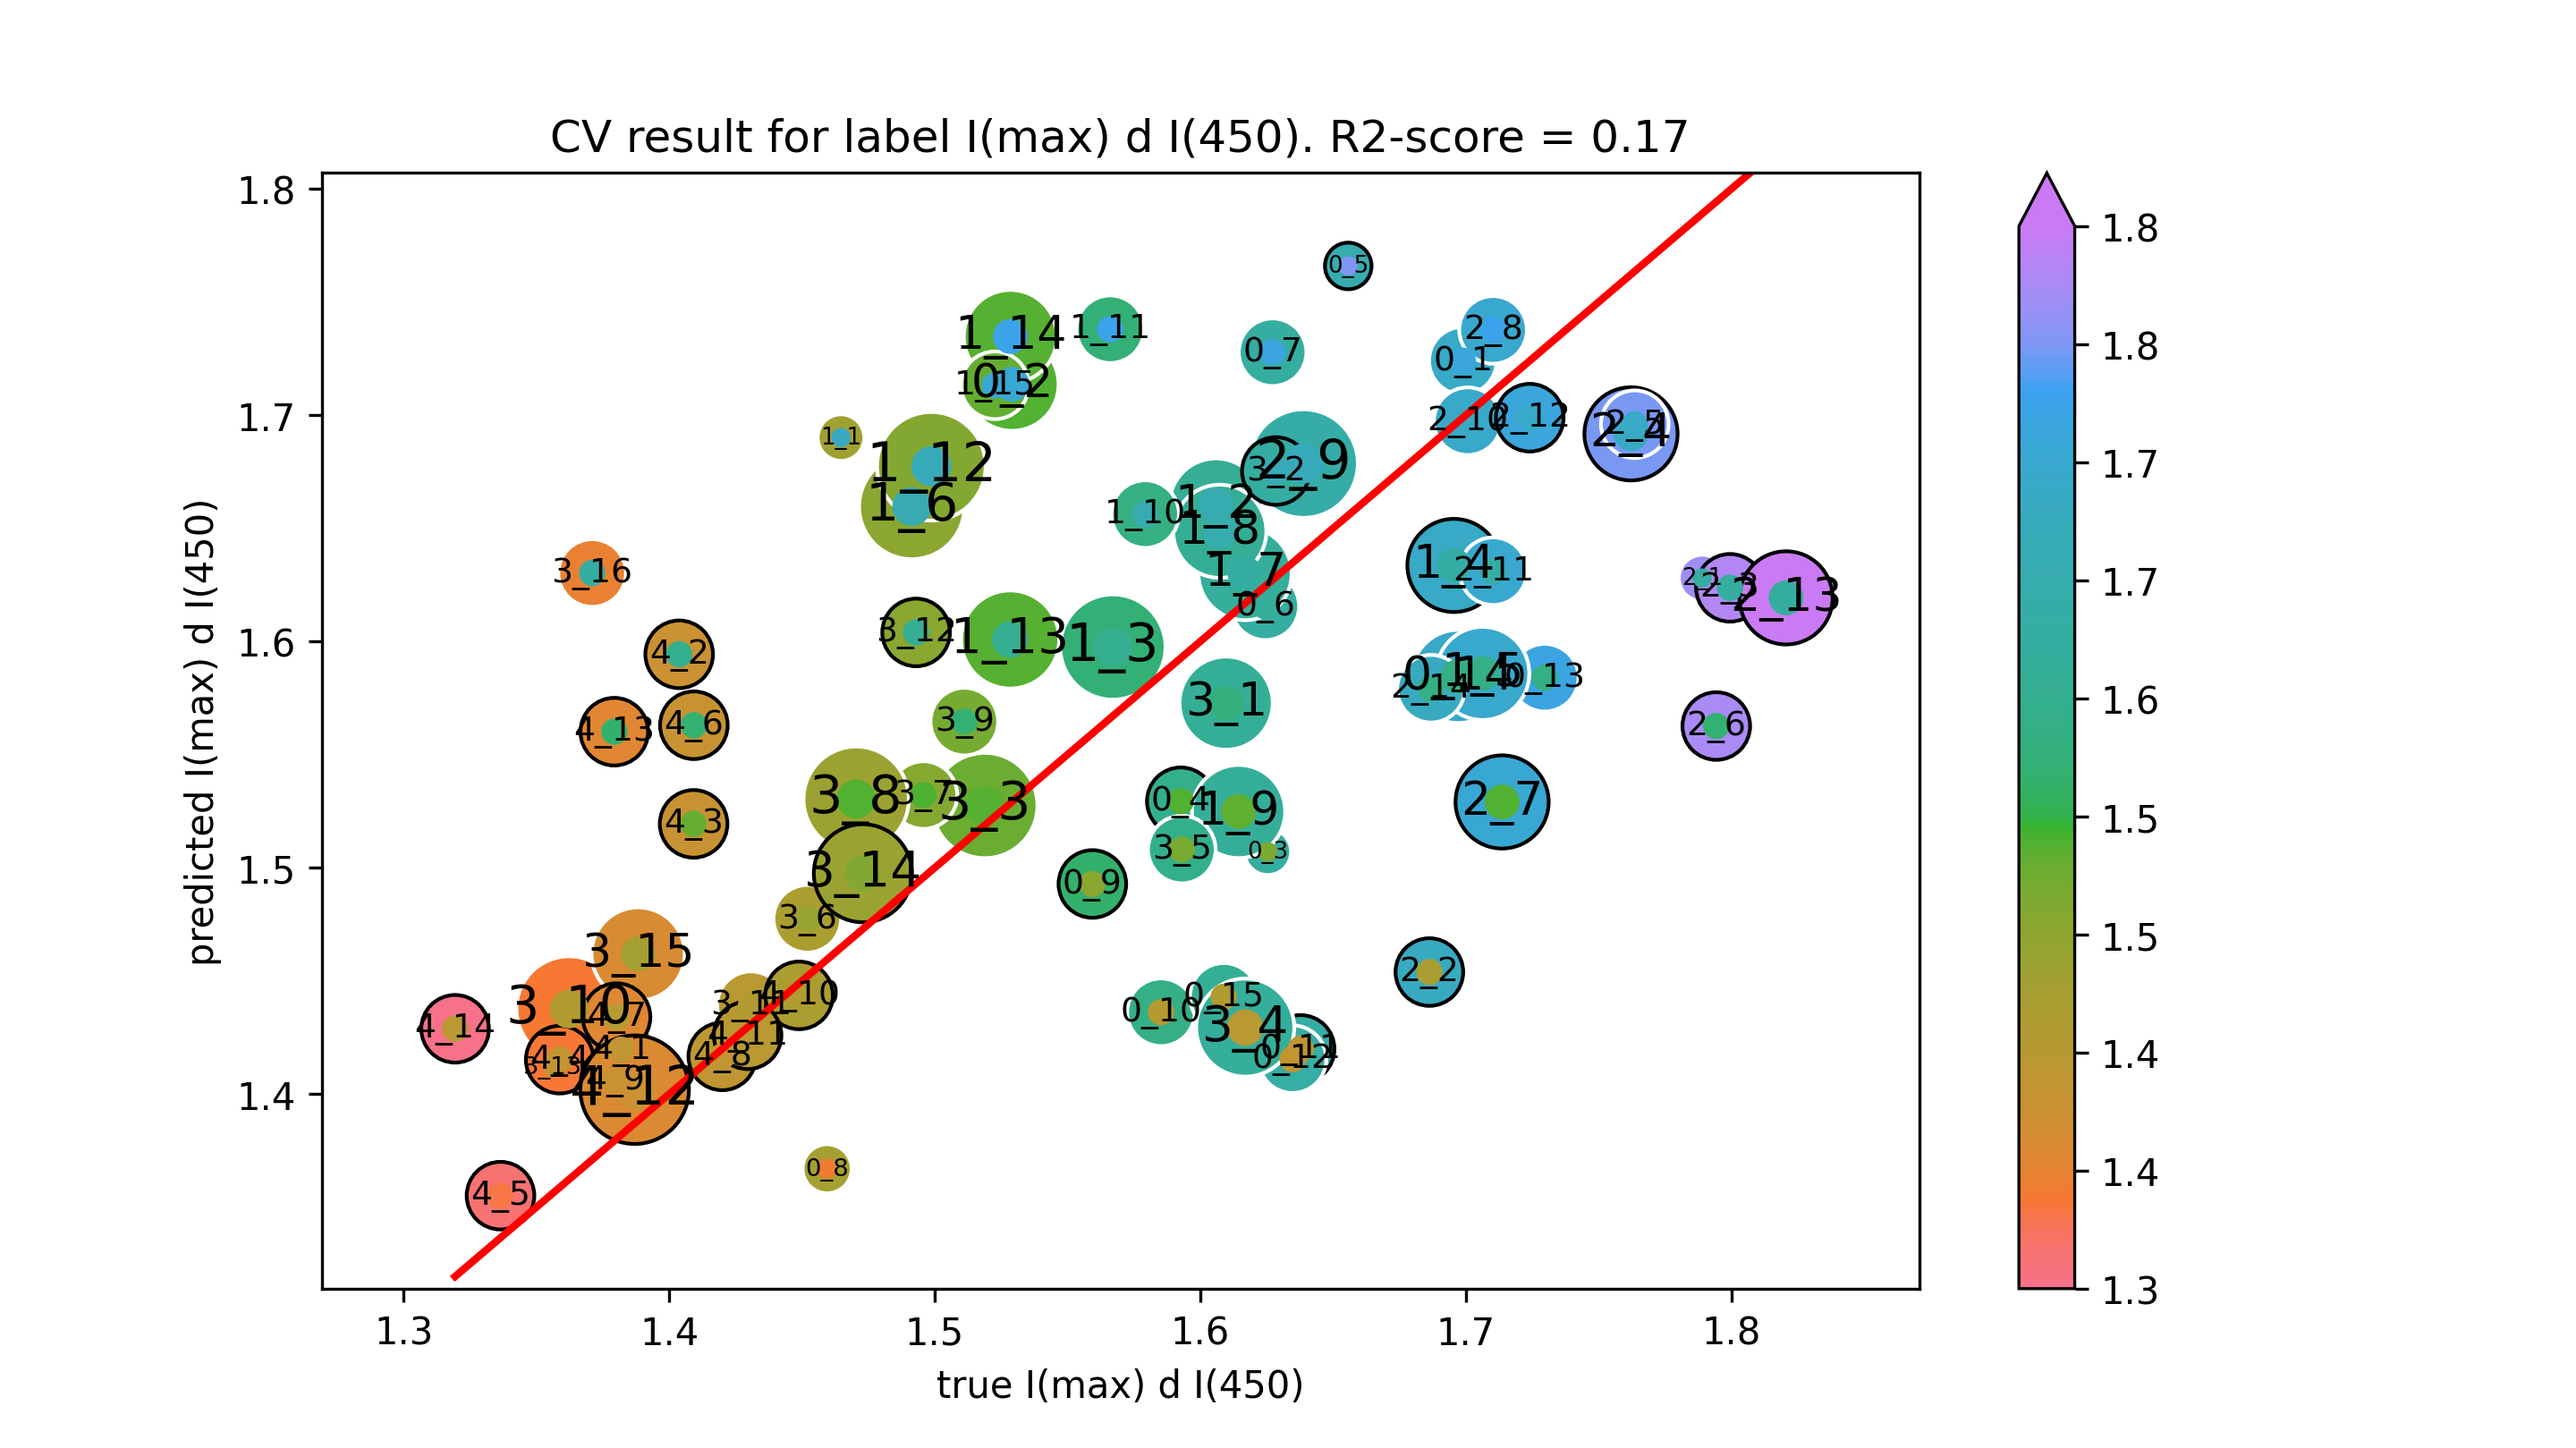

The file beside this chart, header and first rows:
true I(max) d I(450), predicted I(max) d I(450)
1.699, 1.724
1.529, 1.714
1.625, 1.507
1.593, 1.529
1.656, 1.766
1.625, 1.616
1.627, 1.728
1.459, 1.367
1.559, 1.493
1.585, 1.436
1.638, 1.42
1.635, 1.415
1.73, 1.584
1.697, 1.585
1.609, 1.443
1.465, 1.69
1.606, 1.66
1.567, 1.598
1.696, 1.634
1.706, 1.586
1.491, 1.66
1.617, 1.63
1.607, 1.649
1.614, 1.525
1.579, 1.656
1.566, 1.738
1.499, 1.677
1.528, 1.601
1.529, 1.735
1.523, 1.713
1.789, 1.628
1.686, 1.454
1.799, 1.624
1.762, 1.692
1.764, 1.696
1.794, 1.563
1.714, 1.529
1.71, 1.738
1.639, 1.679
1.701, 1.697
1.71, 1.631
1.724, 1.699
1.821, 1.619
1.687, 1.579
1.61, 1.573
1.628, 1.675
1.519, 1.528
1.617, 1.429
1.593, 1.508
1.452, 1.477
1.496, 1.532
1.47, 1.53
1.511, 1.565
1.362, 1.438
1.431, 1.439
1.493, 1.604
1.356, 1.412
1.473, 1.498
1.388, 1.462
1.371, 1.63
... 14 more rows
